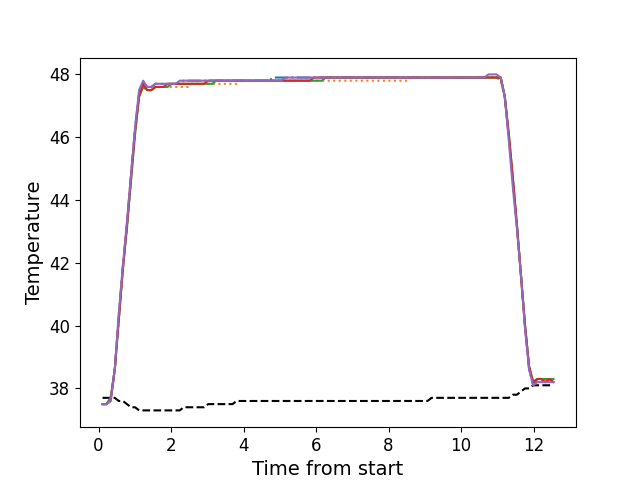

Data behind this chart, as committed beside it:
, times, neutral, z1, z2, z3, z4, z5
0, 0.1106, 37.7, 37.5, 37.5, 37.5, 37.5, 37.5
1, 0.2233, 37.7, 37.5, 37.5, 37.5, 37.5, 37.5
2, 0.3349, 37.7, 37.7, 37.7, 37.7, 37.6, 37.6
3, 0.4475, 37.7, 38.6, 38.6, 38.6, 38.6, 38.6
4, 0.5591, 37.6, 40.3, 40.2, 40.2, 40.2, 40.4
5, 0.6708, 37.6, 41.9, 41.8, 41.8, 41.8, 41.9
6, 0.7834, 37.5, 43.2, 43.1, 43.1, 43.2, 43.3
7, 0.895, 37.4, 44.8, 44.6, 44.6, 44.7, 44.8
8, 1.008, 37.4, 46.3, 46.1, 46.1, 46.2, 46.3
9, 1.119, 37.3, 47.4, 47.3, 47.3, 47.3, 47.5
10, 1.231, 37.3, 47.7, 47.6, 47.6, 47.7, 47.8
11, 1.343, 37.3, 47.6, 47.5, 47.5, 47.5, 47.6
12, 1.456, 37.3, 47.6, 47.5, 47.5, 47.5, 47.6
13, 1.568, 37.3, 47.7, 47.6, 47.6, 47.6, 47.7
14, 1.68, 37.3, 47.7, 47.6, 47.6, 47.6, 47.7
15, 1.792, 37.3, 47.7, 47.6, 47.6, 47.6, 47.7
16, 1.904, 37.3, 47.7, 47.6, 47.6, 47.7, 47.7
17, 2.015, 37.3, 47.7, 47.6, 47.7, 47.7, 47.7
18, 2.128, 37.3, 47.7, 47.6, 47.7, 47.7, 47.7
19, 2.239, 37.3, 47.7, 47.6, 47.7, 47.7, 47.8
20, 2.351, 37.4, 47.8, 47.6, 47.7, 47.7, 47.8
21, 2.464, 37.4, 47.8, 47.6, 47.7, 47.7, 47.8
22, 2.576, 37.4, 47.8, 47.7, 47.7, 47.7, 47.8
23, 2.688, 37.4, 47.8, 47.7, 47.7, 47.7, 47.8
24, 2.801, 37.4, 47.8, 47.7, 47.7, 47.7, 47.8
25, 2.912, 37.4, 47.8, 47.7, 47.7, 47.7, 47.8
26, 3.025, 37.5, 47.8, 47.7, 47.7, 47.8, 47.8
27, 3.136, 37.5, 47.8, 47.7, 47.7, 47.8, 47.8
28, 3.249, 37.5, 47.8, 47.7, 47.8, 47.8, 47.8
29, 3.361, 37.5, 47.8, 47.7, 47.8, 47.8, 47.8
30, 3.472, 37.5, 47.8, 47.7, 47.8, 47.8, 47.8
31, 3.584, 37.5, 47.8, 47.7, 47.8, 47.8, 47.8
32, 3.697, 37.5, 47.8, 47.7, 47.8, 47.8, 47.8
33, 3.808, 37.6, 47.8, 47.7, 47.8, 47.8, 47.8
34, 3.921, 37.6, 47.8, 47.8, 47.8, 47.8, 47.8
35, 4.033, 37.6, 47.8, 47.8, 47.8, 47.8, 47.8
36, 4.145, 37.6, 47.8, 47.8, 47.8, 47.8, 47.8
37, 4.257, 37.6, 47.8, 47.8, 47.8, 47.8, 47.8
38, 4.369, 37.6, 47.8, 47.8, 47.8, 47.8, 47.8
39, 4.481, 37.6, 47.8, 47.8, 47.8, 47.8, 47.8
40, 4.593, 37.6, 47.8, 47.8, 47.8, 47.8, 47.8
41, 4.705, 37.6, 47.8, 47.8, 47.8, 47.8, 47.8
42, 4.818, 37.6, 47.9, 47.8, 47.8, 47.8, 47.8
43, 4.929, 37.6, 47.9, 47.8, 47.8, 47.8, 47.8
44, 5.042, 37.6, 47.9, 47.8, 47.8, 47.8, 47.8
45, 5.153, 37.6, 47.9, 47.8, 47.8, 47.8, 47.9
46, 5.266, 37.6, 47.9, 47.8, 47.8, 47.8, 47.9
47, 5.377, 37.6, 47.9, 47.8, 47.8, 47.8, 47.9
48, 5.489, 37.6, 47.9, 47.8, 47.8, 47.8, 47.9
49, 5.602, 37.6, 47.9, 47.8, 47.8, 47.8, 47.9
50, 5.714, 37.6, 47.9, 47.8, 47.8, 47.8, 47.9
51, 5.826, 37.6, 47.9, 47.8, 47.8, 47.8, 47.9
52, 5.938, 37.6, 47.9, 47.8, 47.8, 47.9, 47.9
53, 6.05, 37.6, 47.9, 47.8, 47.8, 47.9, 47.9
54, 6.162, 37.6, 47.9, 47.8, 47.8, 47.9, 47.9
55, 6.274, 37.6, 47.9, 47.8, 47.9, 47.9, 47.9
56, 6.386, 37.6, 47.9, 47.8, 47.9, 47.9, 47.9
57, 6.498, 37.6, 47.9, 47.8, 47.9, 47.9, 47.9
58, 6.61, 37.6, 47.9, 47.8, 47.9, 47.9, 47.9
59, 6.722, 37.6, 47.9, 47.8, 47.9, 47.9, 47.9
... 52 more rows
